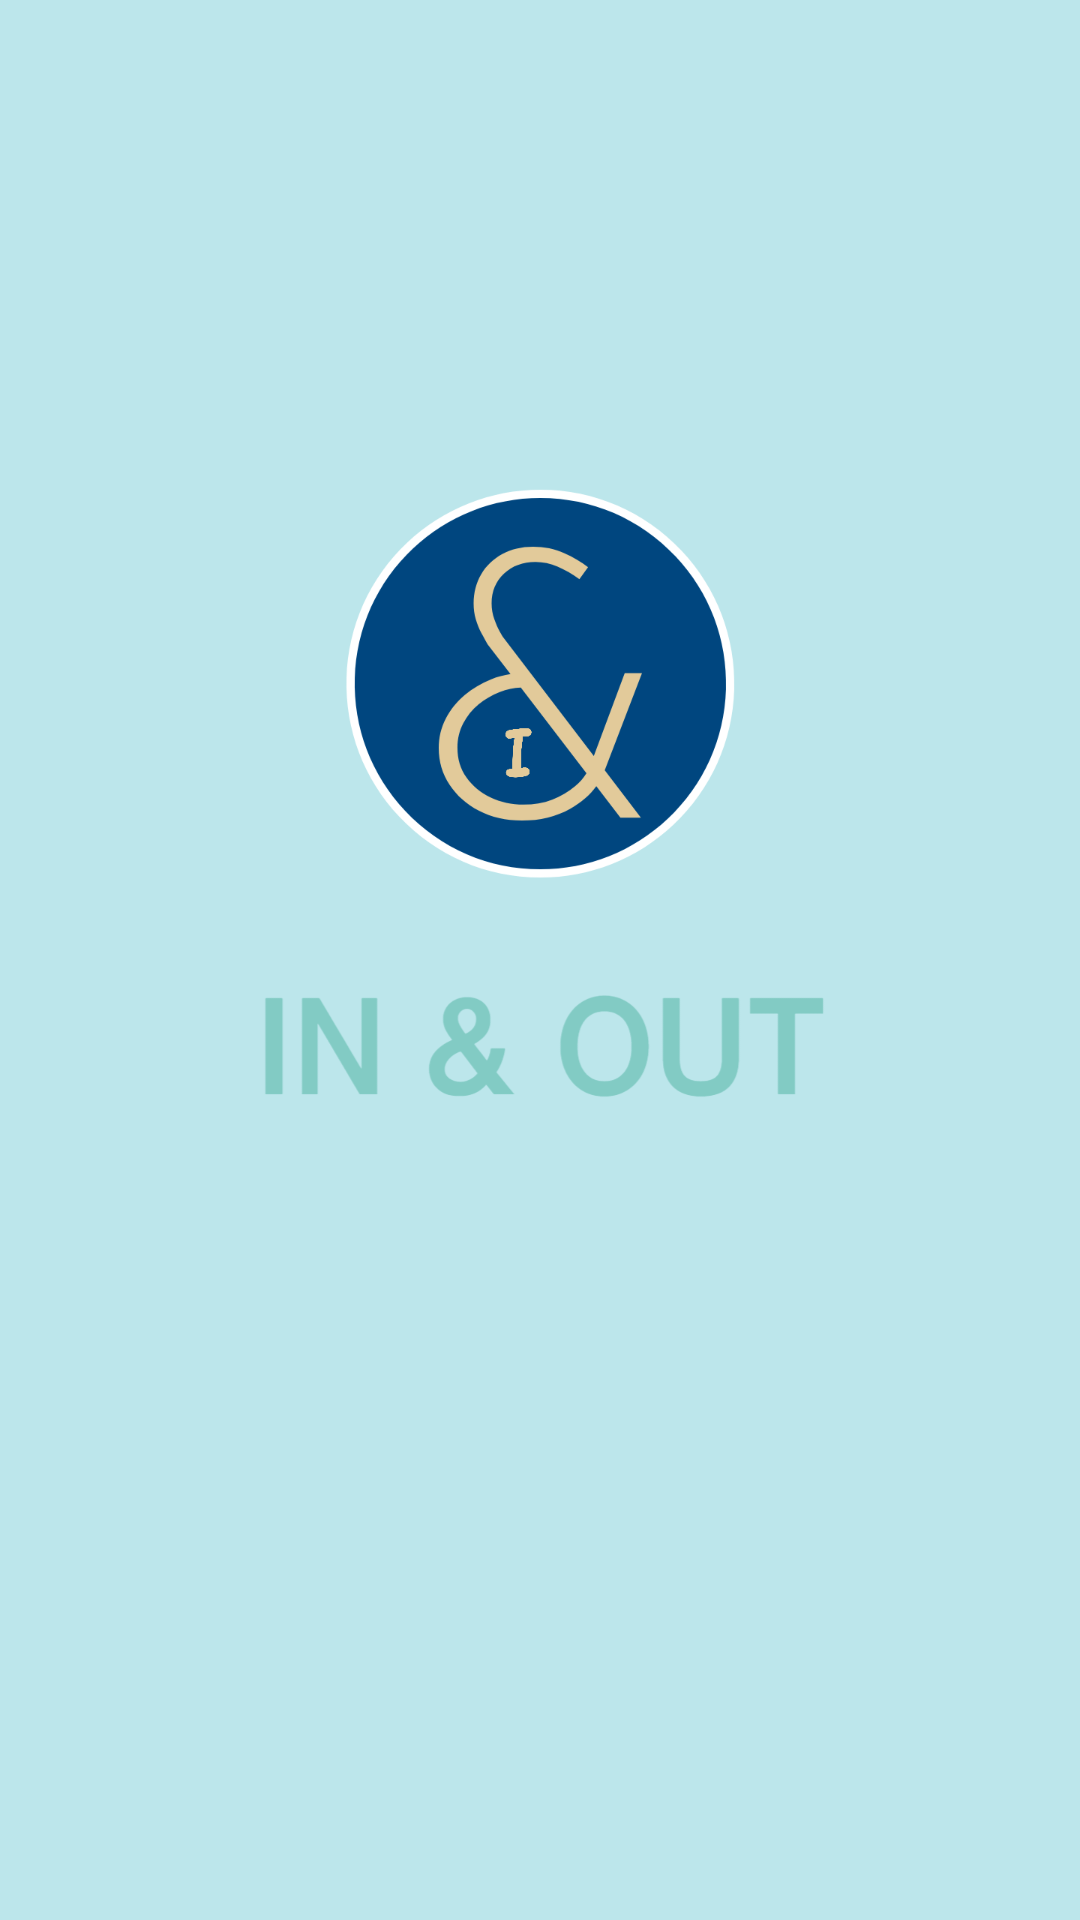

Android layout source for this screen:
<!-- AndroidManifest.xml: activity theme SplashTheme -->
<!-- res/layout/splash.xml -->
<?xml version="1.0" encoding="utf-8"?>
<RelativeLayout xmlns:android="http://schemas.android.com/apk/res/android"
    android:layout_width="match_parent"
    android:layout_height="match_parent"
    xmlns:app="http://schemas.android.com/apk/res-auto"
    xmlns:tools="http://schemas.android.com/tools"
    android:background="@color/white">

    <ImageView
        android:id="@+id/splash_image"
        android:layout_width="wrap_content"
        android:layout_height="fill_parent"
        android:src="@drawable/splash" />


</RelativeLayout>
<!-- resources referenced by this layout -->
<resources>
  <!-- drawable splash: png bitmap (drawable, 133431 bytes) -->
  <style name="SplashTheme" parent="Theme.AppCompat.NoActionBar">
          <item name="windowNoTitle">true</item>
          <item name="windowActionBar">false</item>
          <item name="android:windowBackground">@drawable/splash_screen</item>
  
      </style>
  <!-- drawable splash_screen (drawable) -->
  <?xml version="1.0" encoding="utf-8"?>
  <layer-list xmlns:android="http://schemas.android.com/apk/res/android">
  
      <item android:drawable="@color/white"/>
  
      <item android:drawable="@drawable/app_icon"
          android:gravity="center"
          android:width="200dp"
          android:height="200dp"
          />
  
  </layer-list>
  <!-- drawable app_icon: png bitmap (drawable, 4284 bytes) -->
  <!-- not gathered from this repository: default colours our renderer supplied (Android Studio template values) -->
  <color name="white">#FFFFFFFF</color>
</resources>
